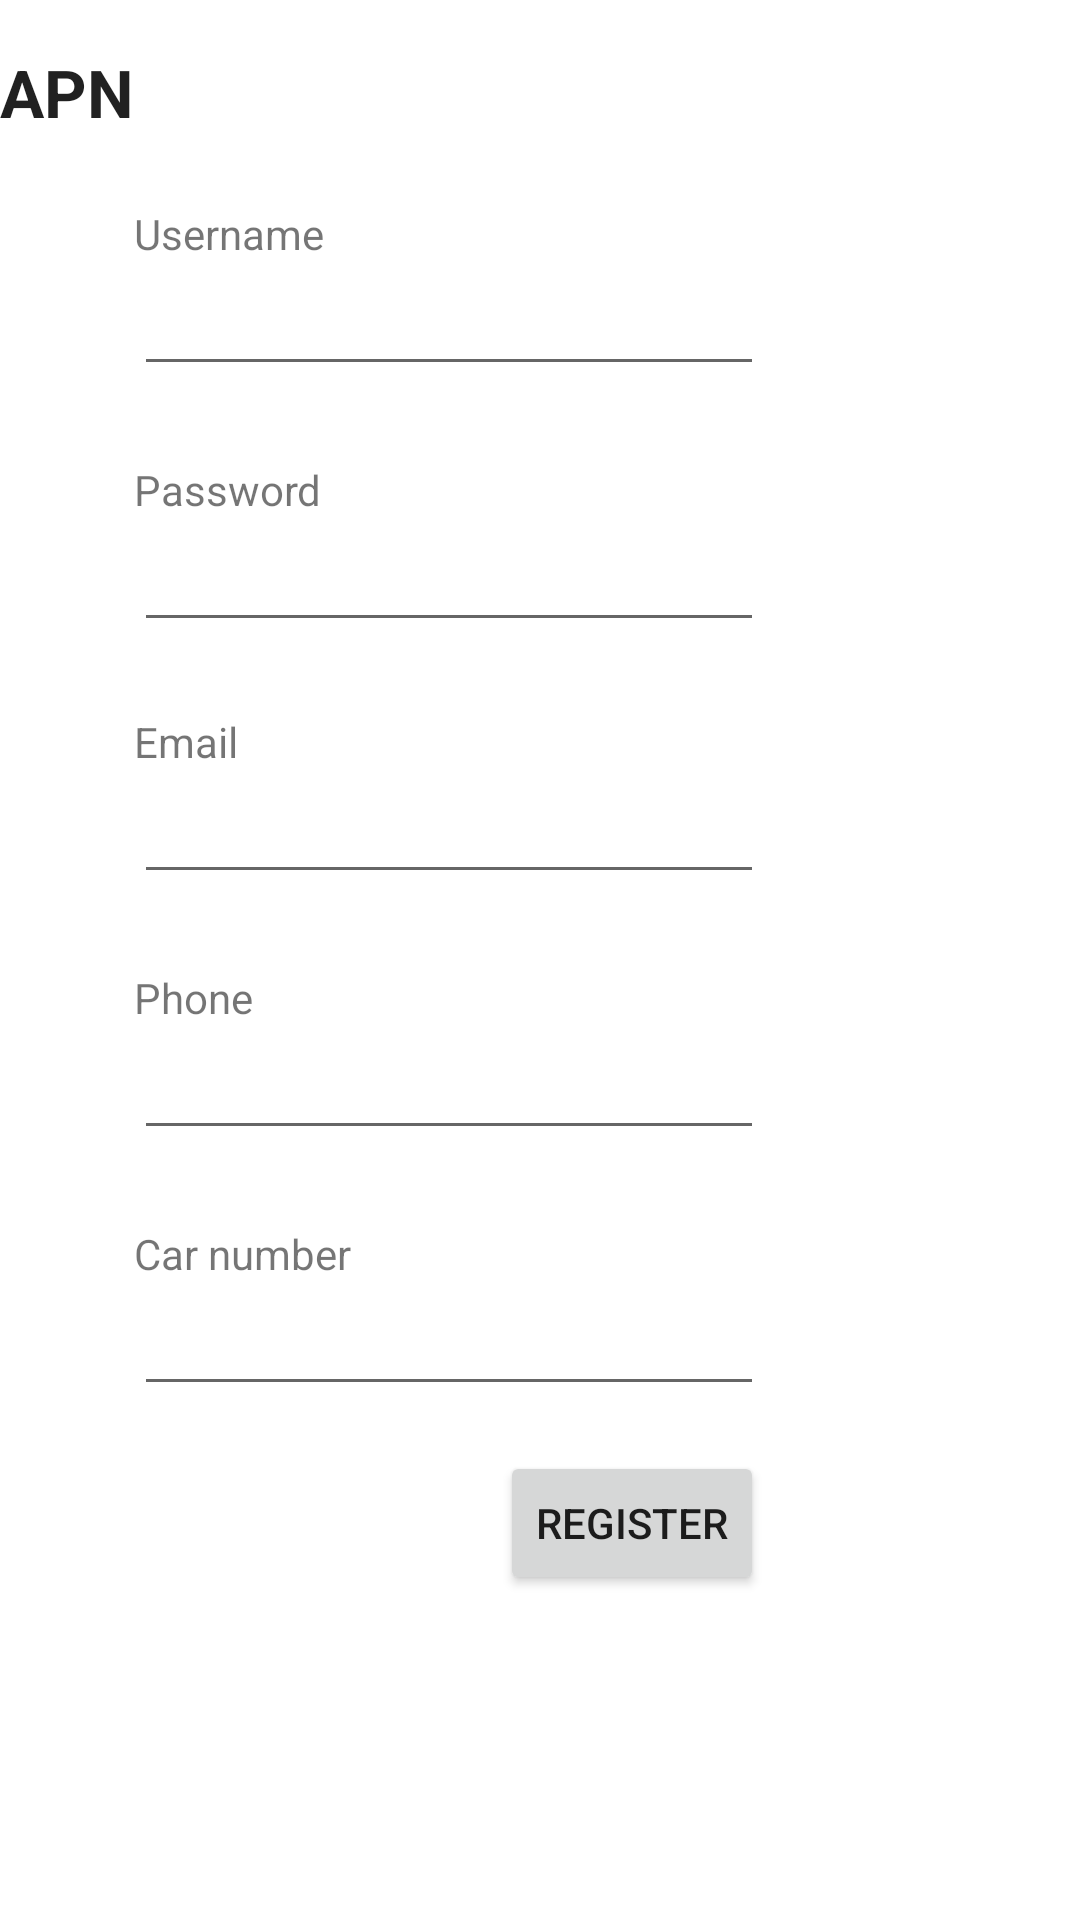

Android layout source for this screen:
<!-- AndroidManifest.xml: application theme AppTheme -->
<!-- res/layout/register.xml -->
<ScrollView
        xmlns:android="http://schemas.android.com/apk/res/android"
        xmlns:tools="http://schemas.android.com/tools"
        android:id="@+id/scroll"
        android:layout_width="fill_parent"
        android:layout_height="wrap_content">

    <RelativeLayout
            android:layout_width="fill_parent"
            android:layout_height="wrap_content">

        <ImageView
                android:id="@+id/imageView1"
                android:layout_width="wrap_content"
                android:layout_height="wrap_content"
                android:layout_below="@+id/textView2"
                android:layout_centerHorizontal="true"/>
        

        <TextView
                android:id="@+id/textView1"
                android:layout_width="wrap_content"
                android:layout_height="wrap_content"
                android:text="Username"
                android:layout_below="@+id/imageView1"
                android:layout_alignLeft="@+id/username"
                android:layout_marginTop="23dp"/>

        <EditText
                android:id="@+id/username"
                android:layout_width="wrap_content"
                android:layout_height="wrap_content"
                android:ems="10"
                android:layout_below="@+id/textView1"
                android:layout_toRightOf="@+id/textView2"
                android:inputType="text"/>

        <TextView
                android:id="@+id/TextView01"
                android:layout_width="wrap_content"
                android:layout_height="wrap_content"
                android:text="Password"
                android:layout_below="@+id/username"
                android:layout_alignLeft="@+id/username"
                android:layout_marginTop="25dp"/>

        <TextView
                android:id="@+id/textView2"
                android:layout_width="wrap_content"
                android:layout_height="wrap_content"
                android:layout_alignParentLeft="true"
                android:layout_alignParentTop="true"
                android:layout_marginTop="16dp"
                android:gravity="center"
                android:text="APN"
                android:textAppearance="?android:attr/textAppearanceLarge"
                android:textStyle="bold"/>

        <EditText
                android:id="@+id/password"
                android:layout_width="wrap_content"
                android:layout_height="wrap_content"
                android:ems="10"
                android:inputType="textPassword"
                android:layout_below="@+id/TextView01"
                android:layout_alignLeft="@+id/TextView01"/>

        <TextView
                android:id="@+id/textEmail"
                android:layout_width="wrap_content"
                android:layout_height="wrap_content"
                android:text="Email"
                android:layout_below="@+id/TextView01"
                android:layout_alignLeft="@+id/TextView01"
                android:layout_marginTop="65dp"
                android:inputType="textEmailAddress"/>

        <EditText
                android:id="@+id/email"
                android:layout_width="wrap_content"
                android:layout_height="wrap_content"
                android:ems="10"
                android:layout_below="@+id/textEmail"
                android:layout_alignLeft="@+id/TextView01"/>

        <TextView
                android:id="@+id/textPhone"
                android:layout_width="wrap_content"
                android:layout_height="wrap_content"
                android:text="Phone"
                android:layout_below="@+id/email"
                android:layout_alignLeft="@+id/TextView01"
                android:layout_marginTop="25dp"/>


        <EditText
                android:id="@+id/phone"
                android:inputType="phone"
                android:layout_width="wrap_content"
                android:layout_height="wrap_content"
                android:ems="10"
                android:layout_below="@+id/textPhone"
                android:layout_alignLeft="@+id/TextView01"
                />

        <TextView
                android:id="@+id/textCarNumber"
                android:layout_width="wrap_content"
                android:layout_height="wrap_content"
                android:text="Car number"
                android:layout_below="@+id/phone"
                android:layout_alignLeft="@+id/TextView01"
                android:layout_marginTop="25dp"
                android:inputType="text"/>

        <EditText
                android:id="@+id/carnumber"
                android:layout_width="wrap_content"
                android:layout_height="wrap_content"
                android:ems="10"
                android:layout_below="@+id/textCarNumber"
                android:layout_alignLeft="@+id/TextView01"
                />

        <Button
                android:id="@+id/register"
                android:layout_width="wrap_content"
                android:layout_height="wrap_content"
                android:text="Register"
                android:layout_below="@+id/carnumber"
                android:layout_alignRight="@+id/carnumber"
                android:layout_marginTop="15dp"/>


    </RelativeLayout>
</ScrollView>
<!-- resources referenced by this layout -->
<resources>

</resources>
